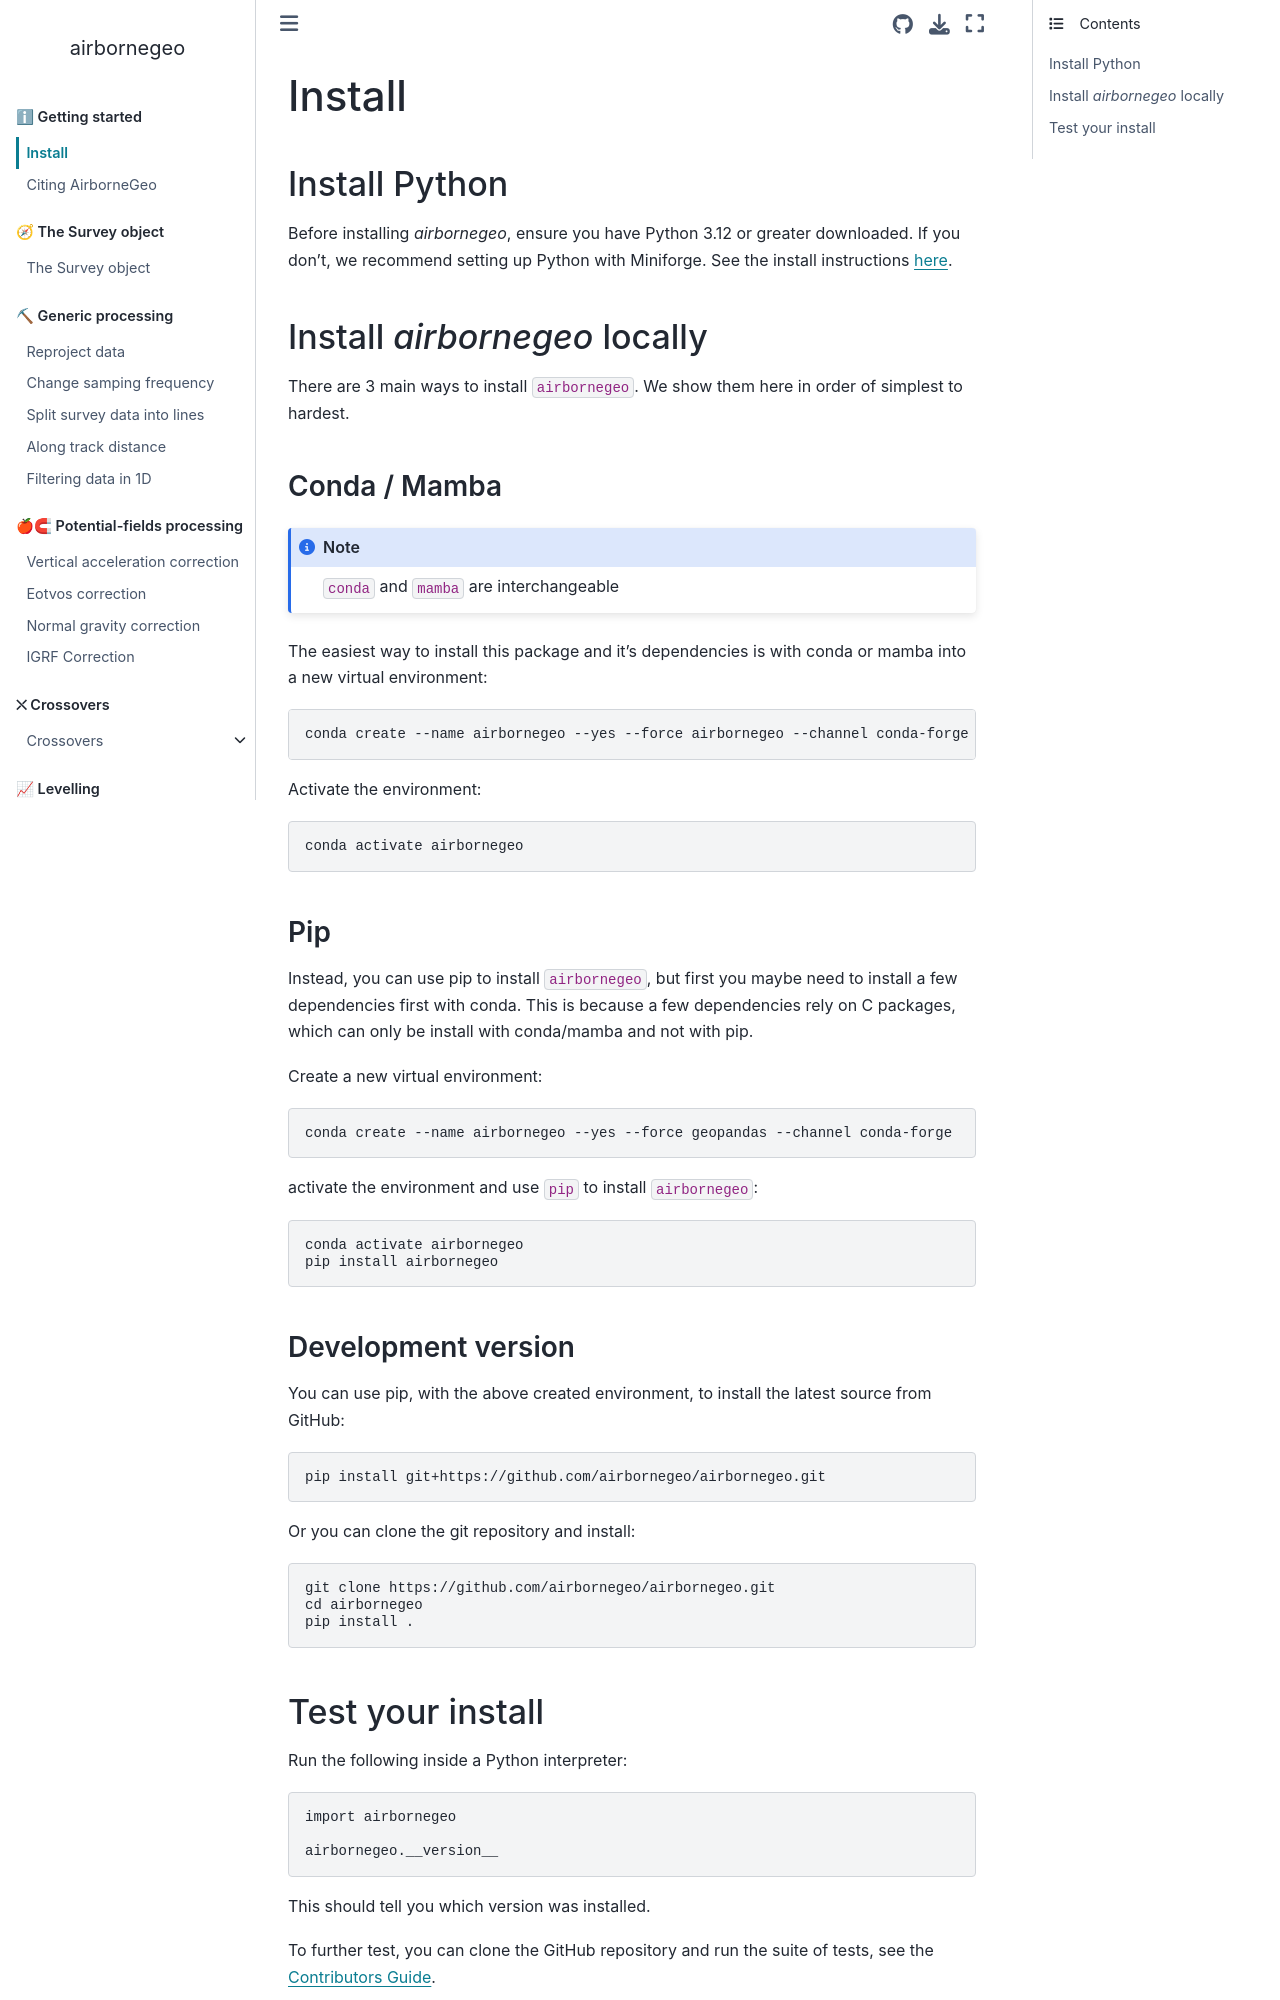

repository: GeoToolkits/airbornegeo · page: install.html · generator: sphinx

# Install

## Install Python

Before installing _airbornegeo_, ensure you have Python 3.12 or greater downloaded.
If you don't, we recommend setting up Python with Miniforge.
See the install instructions [here](https://github.com/conda-forge/miniforge).

## Install _airbornegeo_ locally

There are 3 main ways to install `airbornegeo`. We show them here in order of simplest to hardest.

### Conda / Mamba

```{note}
`conda` and `mamba` are interchangeable
```

The easiest way to install this package and it's dependencies is with conda or mamba into a new virtual environment:

    conda create --name airbornegeo --yes --force airbornegeo --channel conda-forge

Activate the environment:

    conda activate airbornegeo

### Pip

Instead, you can use pip to install `airbornegeo`, but first you maybe need to install a few dependencies first with conda.
This is because a few dependencies rely on C packages, which can only be install with conda/mamba and not with pip.

Create a new virtual environment:

```
conda create --name airbornegeo --yes --force geopandas --channel conda-forge
```

activate the environment and use `pip` to install `airbornegeo`:

```
conda activate airbornegeo
pip install airbornegeo
```

### Development version

You can use pip, with the above created environment, to install the latest source from GitHub:

    pip install git+https://github.com/airbornegeo/airbornegeo.git

Or you can clone the git repository and install:


    git clone https://github.com/airbornegeo/airbornegeo.git
    cd airbornegeo
    pip install .
